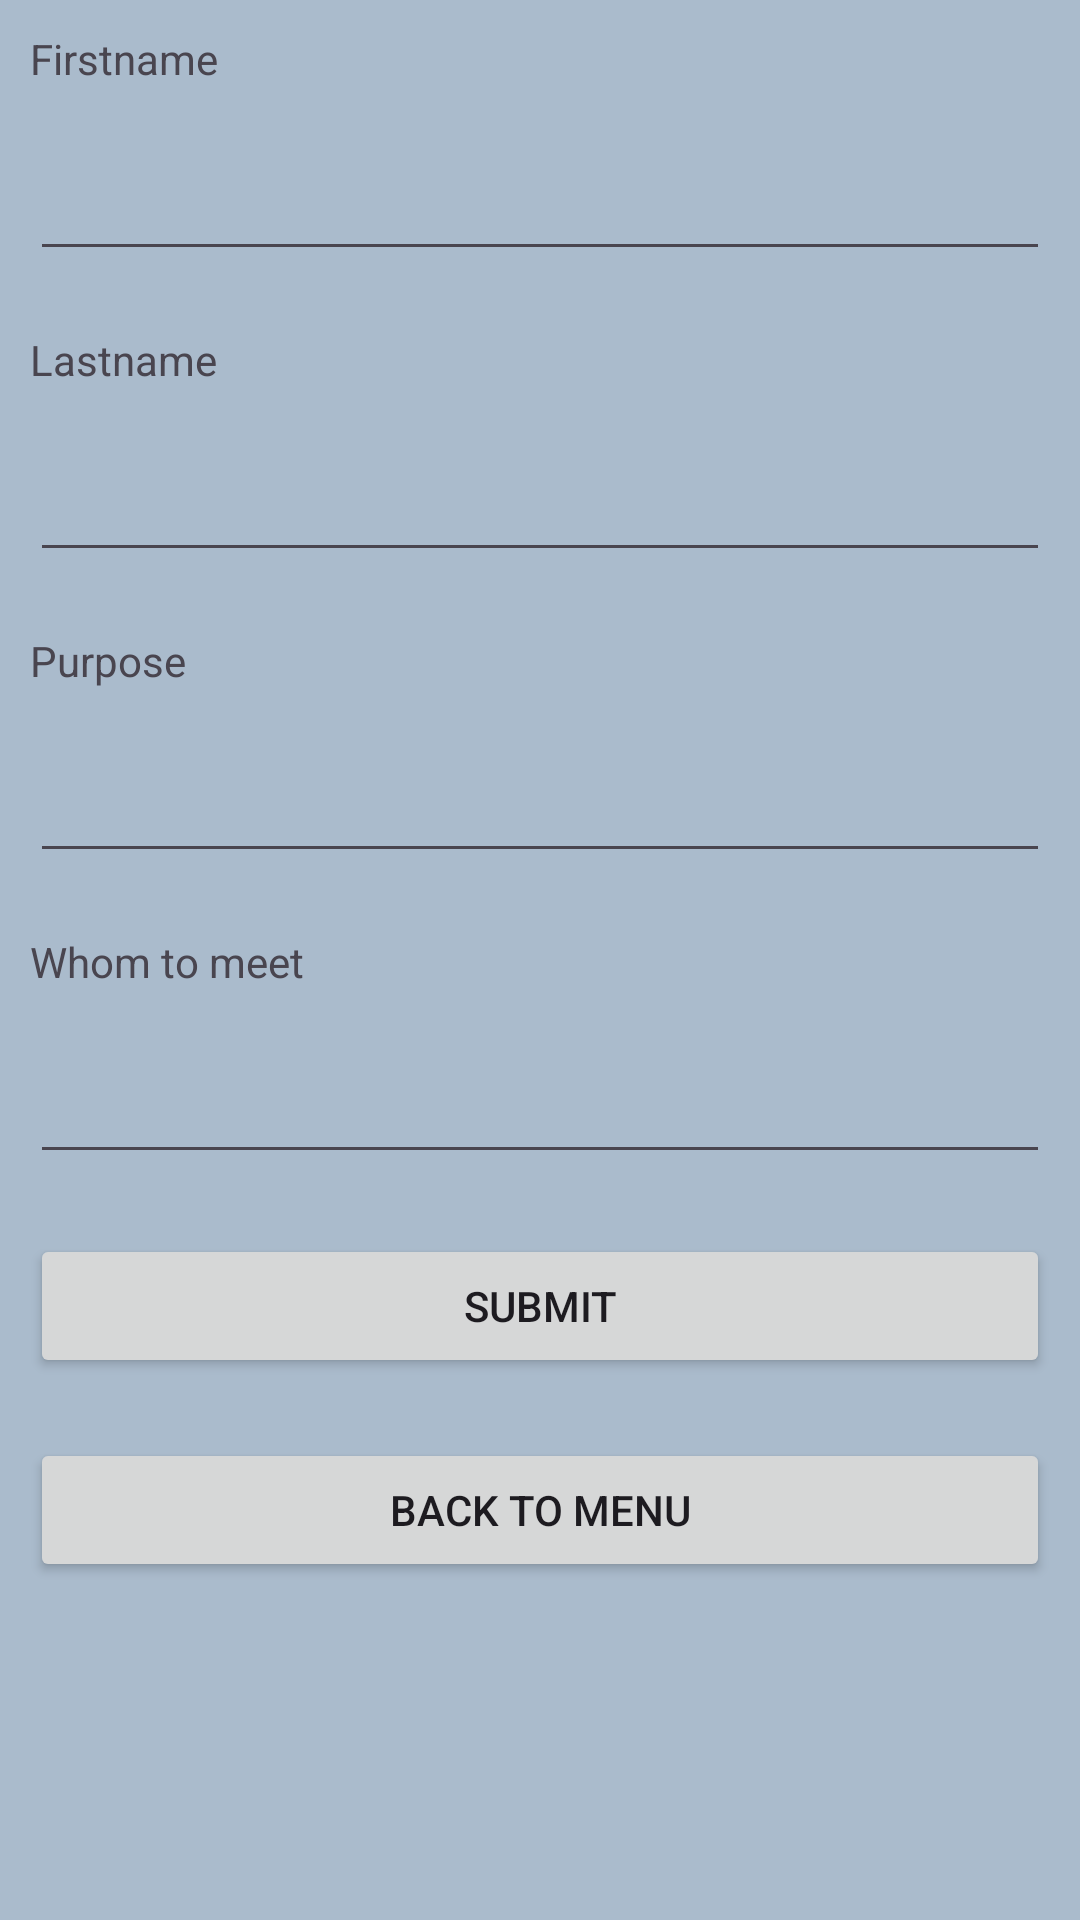

Here is an Android app screen rendered from its layout file. Give the layout XML and the strings, colors and styles it references.
<!-- AndroidManifest.xml: application theme Theme.VisitorAppClg -->
<!-- res/layout/activity_addvisitor.xml -->
<LinearLayout android:layout_width="match_parent"
    android:layout_height="match_parent"
    android:orientation="vertical"
    android:background="#aabbcc"
    xmlns:android="http://schemas.android.com/apk/res/android">

    <TextView
        android:text="Firstname"
        android:layout_margin="10dp"
        android:layout_width="match_parent"
        android:layout_height="wrap_content" />

    <EditText
        android:id="@+id/fname"
        android:layout_margin="10dp"
        android:layout_width="match_parent"
        android:layout_height="wrap_content" />

    <TextView
        android:text="Lastname"
        android:layout_margin="10dp"
        android:layout_width="match_parent"
        android:layout_height="wrap_content" />

    <EditText
        android:id="@+id/lname"
        android:layout_margin="10dp"
        android:layout_width="match_parent"
        android:layout_height="wrap_content" />

    <TextView
        android:text="Purpose"
        android:layout_margin="10dp"
        android:layout_width="match_parent"
        android:layout_height="wrap_content" />

    <EditText
        android:id="@+id/purpose"
        android:layout_margin="10dp"
        android:layout_width="match_parent"
        android:layout_height="wrap_content" />

    <TextView
        android:text="Whom to meet"
        android:layout_margin="10dp"
        android:layout_width="match_parent"
        android:layout_height="wrap_content" />

    <EditText
        android:id="@+id/whomtomeet"
        android:layout_margin="10dp"
        android:layout_width="match_parent"
        android:layout_height="wrap_content" />




    <androidx.appcompat.widget.AppCompatButton
        android:id="@+id/submit"
        android:layout_margin="10dp"
        android:text="Submit"
        android:layout_width="match_parent"
        android:layout_height="wrap_content" />

    <androidx.appcompat.widget.AppCompatButton
        android:id="@+id/menubck"
        android:layout_margin="10dp"
        android:text="Back to menu"
        android:layout_width="match_parent"
        android:layout_height="wrap_content" />


</LinearLayout>
<!-- resources referenced by this layout -->
<resources>
  <style name="Theme.VisitorAppClg" parent="Base.Theme.VisitorAppClg" />
  <style name="Base.Theme.VisitorAppClg" parent="Theme.Material3.DayNight.NoActionBar">
          
          
      </style>
</resources>
